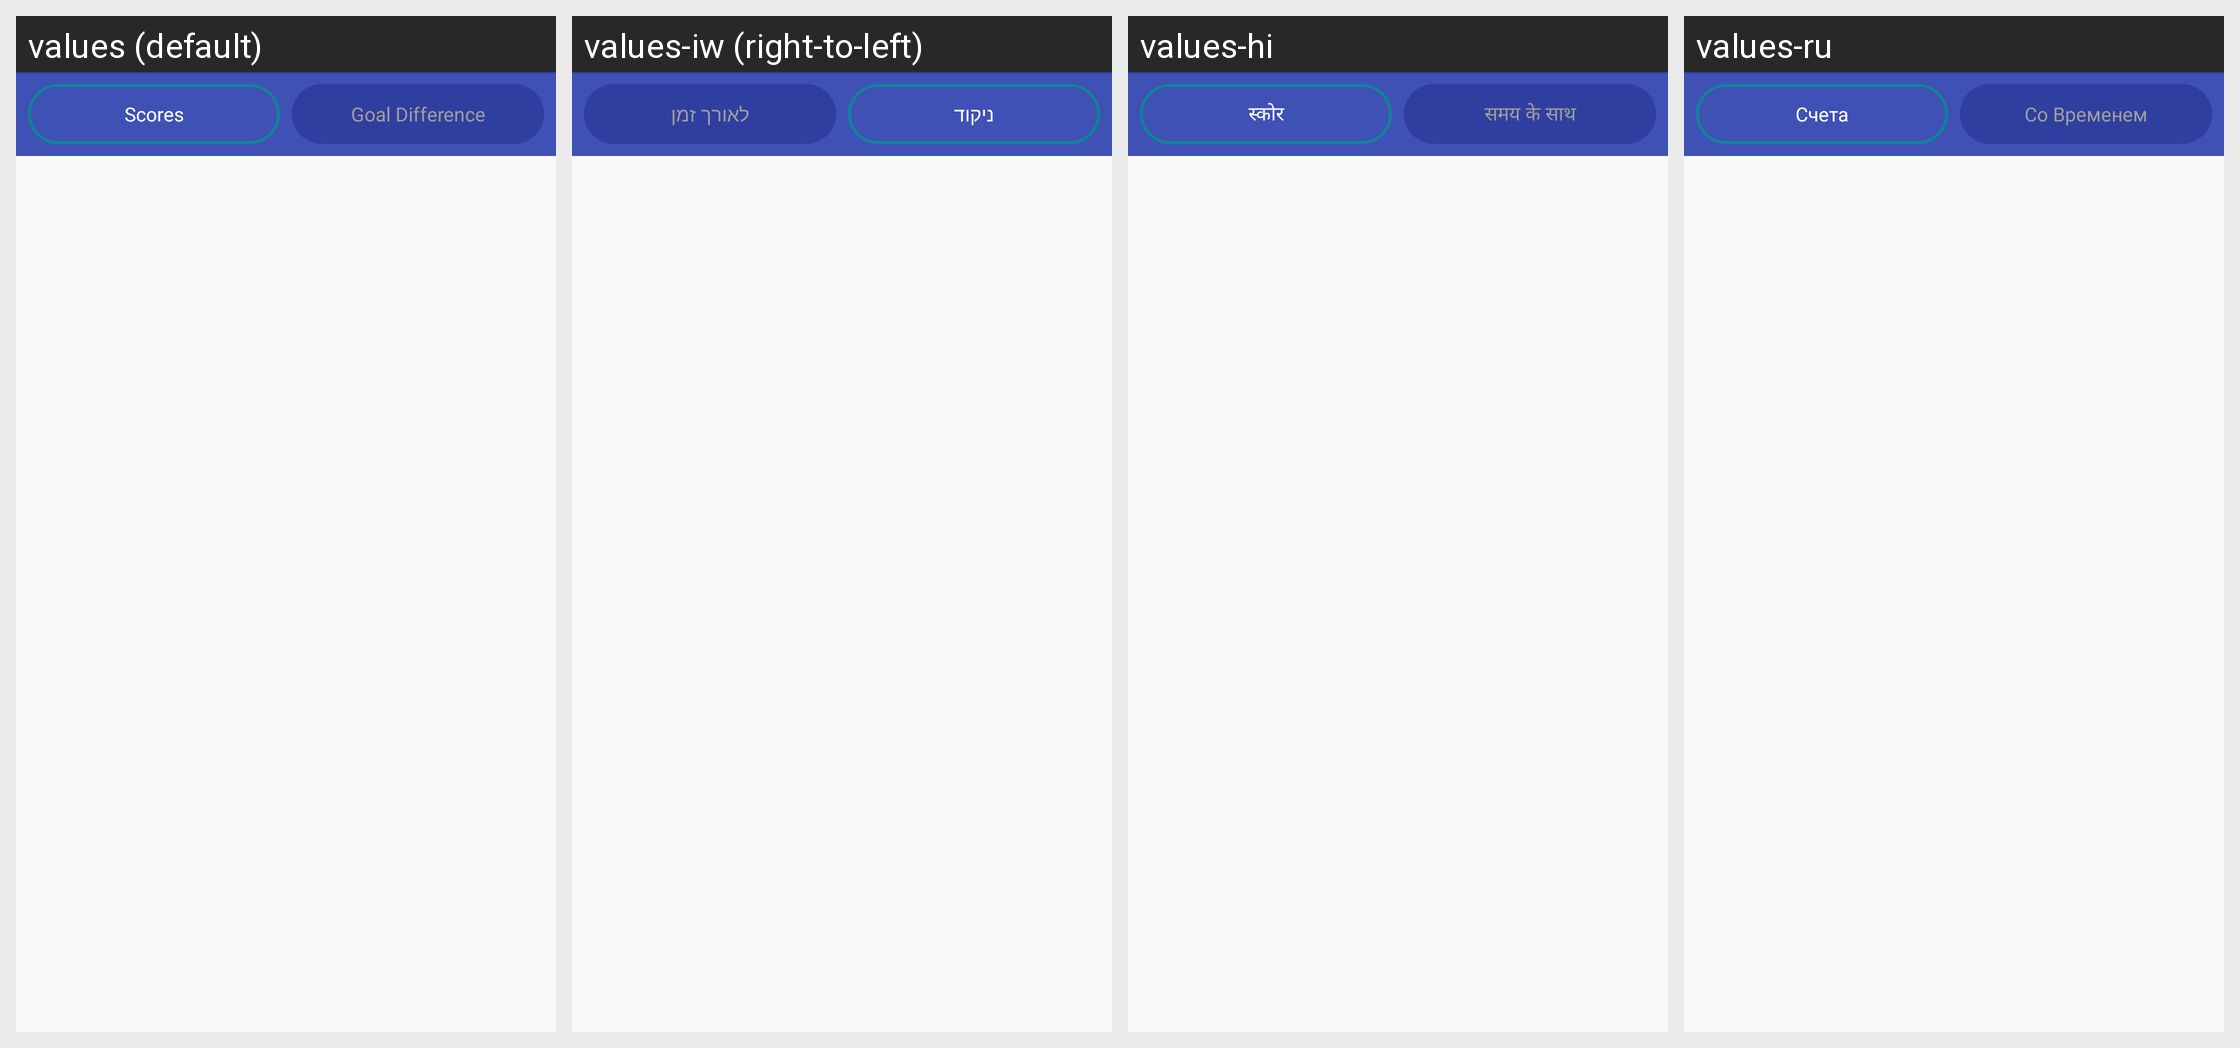

This grid shows one Android layout under several languages. Give, for every string resource on the screen, its name, the default text and each shown locale's text.
Android screen res/layout/fragment_games_charts_container.xml rendered under 4 locales, left to right: values (default), values-iw (right-to-left), values-hi, values-ru. Device: Nexus 5 (rendered at 1080×1920; each locale shown at half size, 540×960, under a caption strip naming it); theme AppTheme.
Other locales in the repository, not shown: values-de, values-es, values-fr, values-pt.
Strings drawn on this screen, with the default value and each locale's value (text and hints the layout hard-codes, and strings that could not be matched under every locale, appear in the picture but are not listed):

charts_tab_distribution
  values: Scores
  values-iw: ניקוד
  values-hi: स्कोर
  values-ru: Счета

charts_tab_trend
  values: Goal Difference
  values-iw: לאורך זמן
  values-hi: समय के साथ
  values-ru: Со Временем
